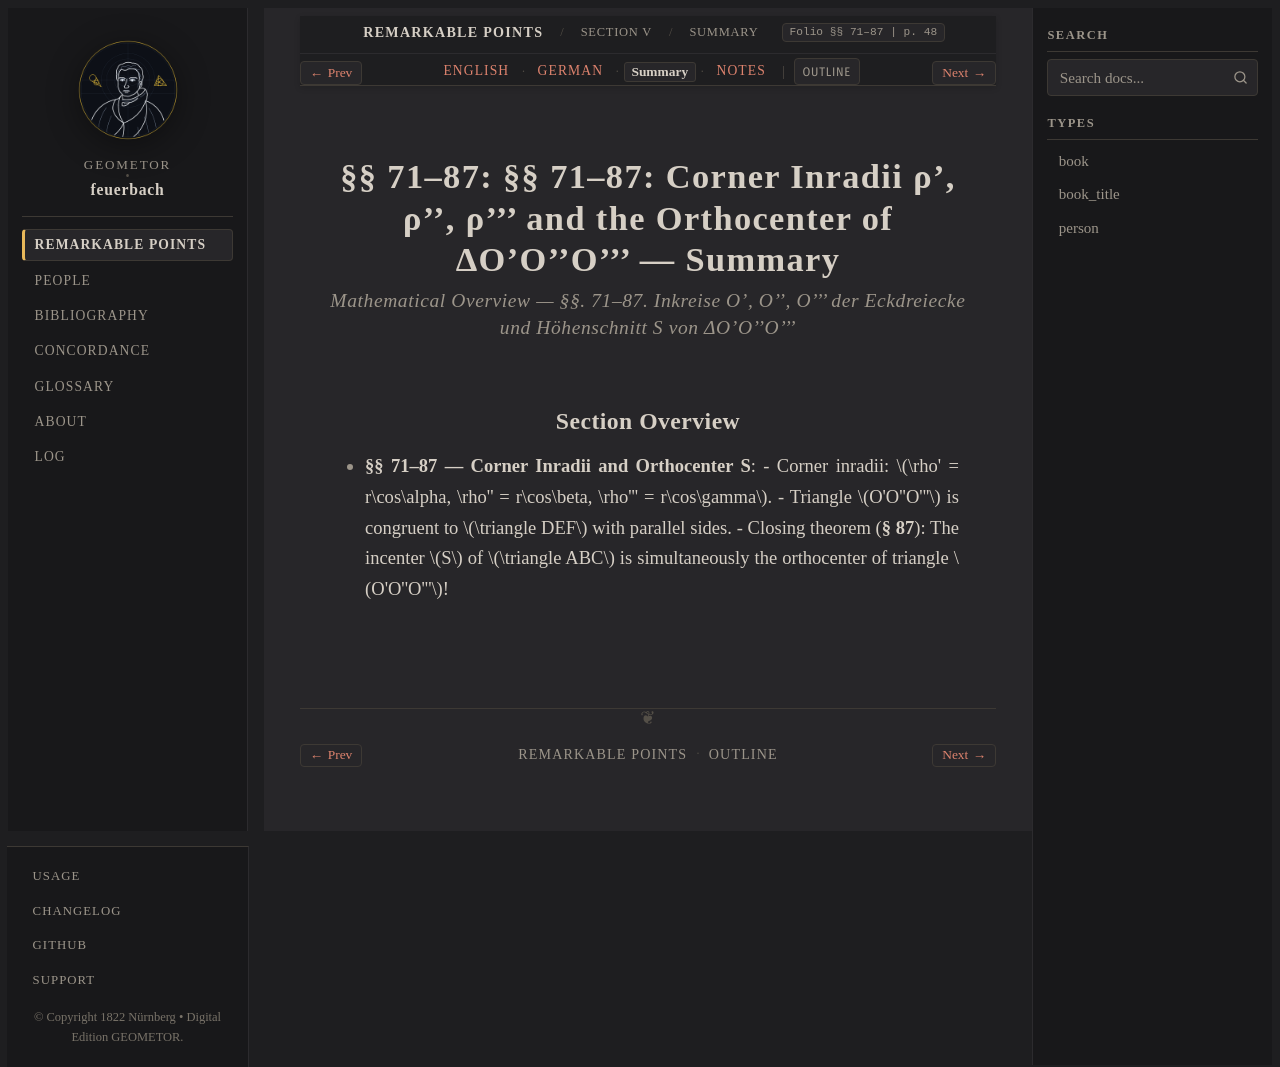

repository: geometor/feuerbach · page: feuerbach_1822/abschnitt_5/sec_71/summary.html · generator: sphinx

:layout: book
:canonical_id: §§ 71–87 (Summary)
:breadcrumb_title: Summary
:order: 3
:tracks: English: index | German: de | Summary: summary | Notes: notes

.. _fb-summary-s71:

§§ 71–87: §§ 71–87: Corner Inradii ρ', ρ'', ρ''' and the Orthocenter of ΔO'O''O''' — Summary
============================================================================================

.. rubric:: Mathematical Overview — *§§. 71–87. Inkreise O', O'', O''' der Eckdreiecke und Höhenschnitt S von ΔO'O''O'''*

Section Overview
----------------

* **§§ 71–87 — Corner Inradii and Orthocenter S**:
  - Corner inradii: :math:`\rho' = r\cos\alpha, \rho'' = r\cos\beta, \rho''' = r\cos\gamma`.
  - Triangle :math:`O'O''O'''` is congruent to :math:`\triangle DEF` with parallel sides.
  - Closing theorem (**§ 87**): The incenter :math:`S` of :math:`\triangle ABC` is simultaneously the orthocenter of triangle :math:`O'O''O'''`!
